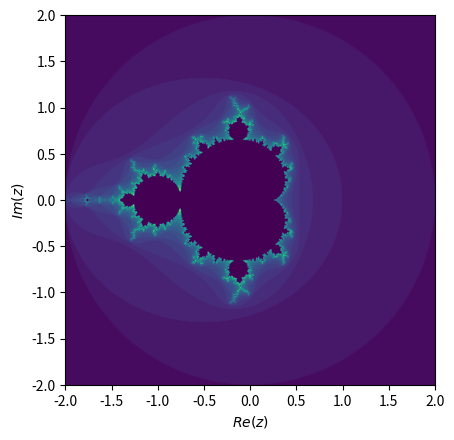
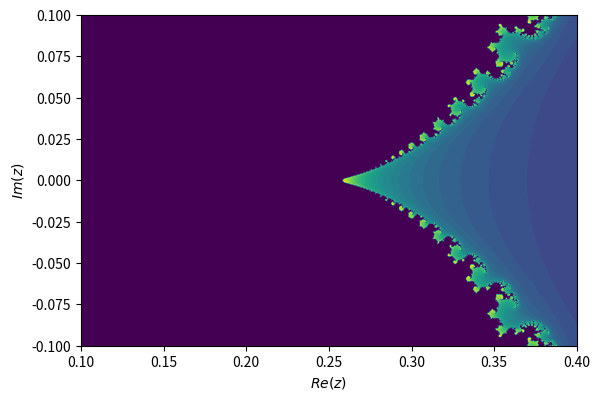

Write the Python code that produced these figures, in order.
import numpy as np
import matplotlib.pyplot as plt

def mandelbrot(xmin, xmax, ymin, ymax, granular):
    x = np.linspace(xmin, xmax, granular)
    y = np.linspace(ymin, ymax, granular)

    x, y = np.meshgrid(x, y, indexing='xy')
    c = x + 1j*y
    z = np.zeros(c.shape, dtype=c.dtype)
    iter = -np.ones(c.shape, dtype=np.int8)

    for i in range(32):
        z = z**2 + c
        iter = np.where((iter == -1) & (np.abs(z) > 2), i, iter)
        # this eventually emits overflow warnings that are safe to ignore
    
    plt.imshow(iter, extent=[xmin, xmax, ymin, ymax])
    plt.xlabel('$Re(z)$')
    plt.ylabel('$Im(z)$')
    plt.savefig('mandelbrot{}_{}_{}_{}_{}.pdf'.format(xmin, xmax, ymin, ymax, granular))
    plt.close()

mandelbrot(-2, 2, -2, 2, 1001   )
mandelbrot(0.1, 0.4, -0.1, 0.1, 1001)
